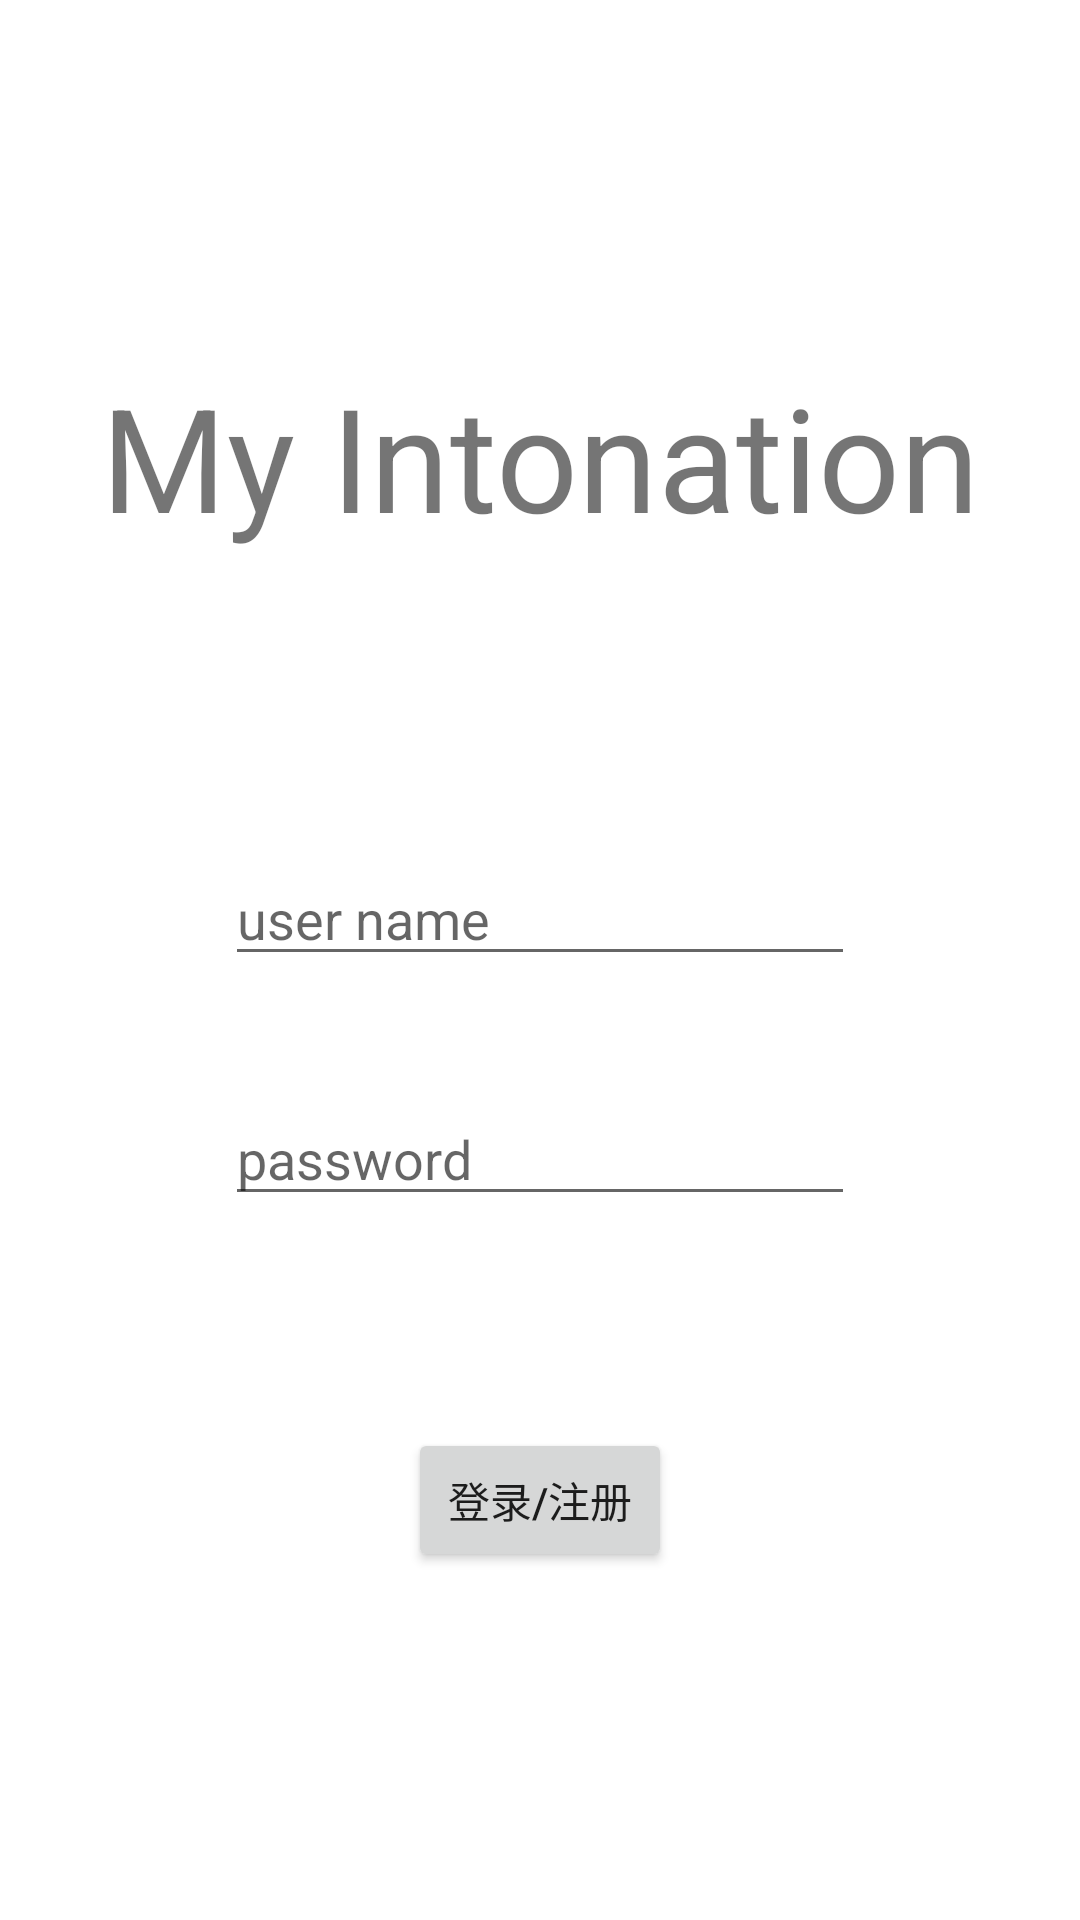

Layout XML and referenced resources for this Android screen:
<!-- AndroidManifest.xml: application theme Theme.MyApplication1 -->
<!-- res/layout/activity_main.xml -->
<?xml version="1.0" encoding="utf-8"?>

<androidx.constraintlayout.widget.ConstraintLayout xmlns:android="http://schemas.android.com/apk/res/android"
    xmlns:app="http://schemas.android.com/apk/res-auto"
    xmlns:tools="http://schemas.android.com/tools"
    android:layout_width="match_parent"
    android:layout_height="match_parent"
    android:background="@color/white"
    tools:context=".MainActivity">

    <EditText
        android:id="@+id/name"
        android:layout_width="wrap_content"
        android:layout_height="wrap_content"
        android:layout_marginTop="284dp"
        android:ems="10"
        android:hint="@string/line1_name"
        android:inputType="textPersonName"
        app:layout_constraintEnd_toEndOf="parent"
        app:layout_constraintHorizontal_bias="0.5"
        app:layout_constraintStart_toStartOf="parent"
        app:layout_constraintTop_toTopOf="parent" />

    <TextView
        android:id="@+id/textView"
        android:layout_width="wrap_content"
        android:layout_height="wrap_content"
        android:layout_marginTop="120dp"
        android:text="My Intonation"
        android:textSize="48sp"
        app:layout_constraintEnd_toEndOf="parent"
        app:layout_constraintHorizontal_bias="0.5"
        app:layout_constraintStart_toStartOf="parent"
        app:layout_constraintTop_toTopOf="parent" />

    <Button
        android:id="@+id/login"
        android:layout_width="wrap_content"
        android:layout_height="wrap_content"
        android:layout_marginTop="476dp"
        android:onClick="check"
        android:text="@string/button_name"
        app:layout_constraintEnd_toEndOf="parent"
        app:layout_constraintHorizontal_bias="0.5"
        app:layout_constraintStart_toStartOf="parent"
        app:layout_constraintTop_toTopOf="parent" />

    <EditText
        android:id="@+id/password"
        android:layout_width="wrap_content"
        android:layout_height="wrap_content"
        android:layout_marginTop="364dp"
        android:ems="10"
        android:hint="@string/line2_name"
        android:inputType="textPassword"
        app:layout_constraintEnd_toEndOf="parent"
        app:layout_constraintHorizontal_bias="0.5"
        app:layout_constraintStart_toStartOf="parent"
        app:layout_constraintTop_toTopOf="parent" />

</androidx.constraintlayout.widget.ConstraintLayout>
<!-- resources referenced by this layout -->
<resources>
  <string name="button_name">登录/注册</string>
  <string name="line1_name">user name</string>
  <string name="line2_name">password</string>
  <style name="Theme.MyApplication1" parent="Theme.MaterialComponents.DayNight.DarkActionBar">
          
          <item name="colorPrimary">@color/purple_500</item>
          <item name="colorPrimaryVariant">@color/purple_700</item>
          <item name="colorOnPrimary">@color/white</item>
          
          <item name="colorSecondary">@color/teal_200</item>
          <item name="colorSecondaryVariant">@color/teal_700</item>
          <item name="colorOnSecondary">@color/black</item>
          
          <item name="android:statusBarColor" tools:targetApi="l">?attr/colorPrimaryVariant</item>
          
      </style>
  <!-- not gathered from this repository: default colours our renderer supplied (Android Studio template values) -->
  <color name="purple_500">#FF6200EE</color>
  <color name="purple_700">#FF3700B3</color>
  <color name="teal_200">#FF03DAC5</color>
  <color name="teal_700">#FF018786</color>
  <color name="black">#FF000000</color>
  <color name="white">#FFFFFFFF</color>
</resources>
